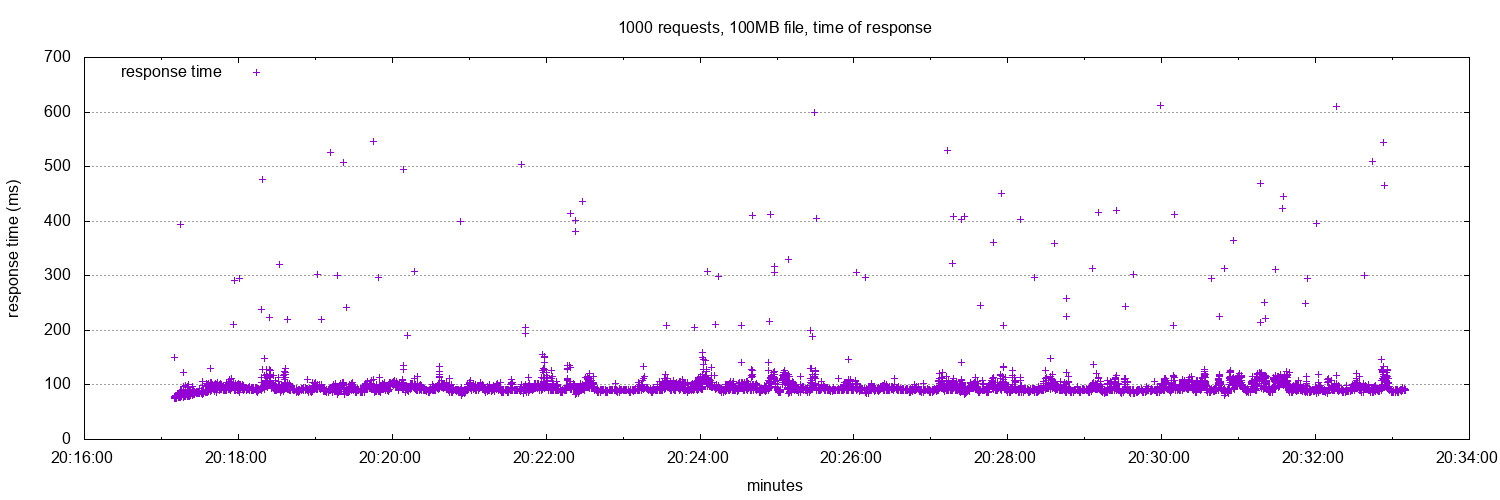

The table this chart was drawn from, first rows:
starttime	seconds	ctime	dtime	ttime	wait
Thu Dec 22 14:17:14 2016	1482437834	0	76	76	0
Thu Dec 22 14:17:11 2016	1482437831	0	76	76	1
Thu Dec 22 14:17:12 2016	1482437832	0	76	76	1
Thu Dec 22 14:17:10 2016	1482437830	0	76	76	1
Thu Dec 22 14:17:12 2016	1482437832	0	76	76	1
Thu Dec 22 14:17:11 2016	1482437831	0	76	77	1
Thu Dec 22 14:17:15 2016	1482437835	0	76	77	1
Thu Dec 22 14:17:10 2016	1482437830	0	76	77	1
Thu Dec 22 14:17:13 2016	1482437833	0	76	77	1
Thu Dec 22 14:17:13 2016	1482437833	0	76	77	1
Thu Dec 22 14:17:12 2016	1482437832	0	77	77	1
Thu Dec 22 14:17:13 2016	1482437833	0	77	77	1
Thu Dec 22 14:17:11 2016	1482437831	0	77	77	1
Thu Dec 22 14:17:13 2016	1482437833	0	77	77	1
Thu Dec 22 14:17:14 2016	1482437834	0	77	77	1
Thu Dec 22 14:17:11 2016	1482437831	0	77	77	1
Thu Dec 22 14:17:12 2016	1482437832	0	77	77	1
Thu Dec 22 14:17:17 2016	1482437837	0	77	77	0
Thu Dec 22 14:17:13 2016	1482437833	0	77	77	1
Thu Dec 22 14:17:14 2016	1482437834	0	77	77	1
Thu Dec 22 14:17:11 2016	1482437831	0	77	77	1
Thu Dec 22 14:17:14 2016	1482437834	0	77	77	1
Thu Dec 22 14:17:10 2016	1482437830	0	77	77	1
Thu Dec 22 14:17:12 2016	1482437832	0	77	77	1
Thu Dec 22 14:17:14 2016	1482437834	0	77	77	0
Thu Dec 22 14:17:13 2016	1482437833	0	77	77	1
Thu Dec 22 14:17:10 2016	1482437830	0	77	77	1
Thu Dec 22 14:17:13 2016	1482437833	0	77	77	1
Thu Dec 22 14:17:15 2016	1482437835	0	77	77	0
Thu Dec 22 14:17:13 2016	1482437833	0	77	77	1
Thu Dec 22 14:17:15 2016	1482437835	0	77	77	0
Thu Dec 22 14:17:12 2016	1482437832	0	77	77	1
Thu Dec 22 14:17:13 2016	1482437833	0	77	77	1
Thu Dec 22 14:17:12 2016	1482437832	0	77	77	1
Thu Dec 22 14:17:13 2016	1482437833	0	77	77	1
Thu Dec 22 14:17:12 2016	1482437832	0	77	77	1
Thu Dec 22 14:17:11 2016	1482437831	0	77	78	1
Thu Dec 22 14:17:16 2016	1482437836	0	77	78	0
Thu Dec 22 14:17:14 2016	1482437834	0	77	78	0
Thu Dec 22 14:17:18 2016	1482437838	0	77	78	0
Thu Dec 22 14:17:12 2016	1482437832	0	77	78	1
Thu Dec 22 14:17:18 2016	1482437838	0	78	78	0
Thu Dec 22 14:17:12 2016	1482437832	0	78	78	1
Thu Dec 22 14:17:16 2016	1482437836	0	78	78	0
Thu Dec 22 14:17:12 2016	1482437832	0	78	78	1
Thu Dec 22 14:17:11 2016	1482437831	0	78	78	1
Thu Dec 22 14:17:15 2016	1482437835	0	78	78	1
Thu Dec 22 14:17:11 2016	1482437831	0	78	78	1
Thu Dec 22 14:17:11 2016	1482437831	0	78	78	1
Thu Dec 22 14:17:18 2016	1482437838	0	78	78	0
Thu Dec 22 14:17:10 2016	1482437830	0	78	78	1
Thu Dec 22 14:17:13 2016	1482437833	0	78	78	1
Thu Dec 22 14:17:14 2016	1482437834	0	78	78	1
Thu Dec 22 14:17:18 2016	1482437838	0	78	78	0
Thu Dec 22 14:17:13 2016	1482437833	0	78	78	1
Thu Dec 22 14:17:17 2016	1482437837	0	78	78	0
Thu Dec 22 14:17:17 2016	1482437837	0	78	78	0
Thu Dec 22 14:17:12 2016	1482437832	0	78	78	1
Thu Dec 22 14:17:14 2016	1482437834	0	78	78	1
Thu Dec 22 14:17:11 2016	1482437831	0	78	78	1
... 9,940 more rows
